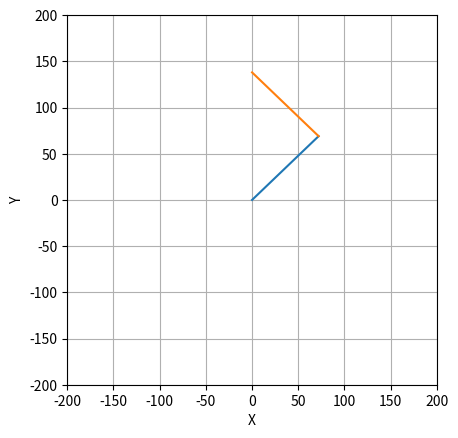

This chart was generated by the following Python code:
import numpy as np
import matplotlib.pyplot as plt
import math


class Leg:
    def __init__(self, l1: int, l2: int):
        # l1, l2 lengths of the upper and lower leg respectively
        self.l1 = l1
        self.l2 = l2

    def ja_from_xy(self, x: float, y: float) -> tuple[int, int]:
        D = (x**2 + y**2 - self.l1**2 - self.l2**2) / (2 * self.l1 * self.l2)

        try:
            theta2 = math.acos(D)  # theta2 in radians
        except ValueError:
            print("Out of bounds")
            return None

        # Calculate theta1
        theta1 = math.atan2(y, x) - math.atan2(
            self.l2 * math.sin(theta2), self.l1 + self.l2 * math.cos(theta2)
        )

        return (math.degrees(theta1), math.degrees(theta2))

    def xy_from_ja(self, theta1: float, theta2: float) -> tuple[int, int]:
        # Convert degrees to radians for trigonometric functions
        theta1_rad = math.radians(theta1)
        theta2_rad = math.radians(theta2)

        x1 = self.l1 * math.cos(theta1_rad)
        y1 = self.l1 * math.sin(theta1_rad)

        x2 = x1 + self.l2 * math.cos(theta1_rad + theta2_rad)
        y2 = y1 + self.l2 * math.sin(theta1_rad + theta2_rad)

        print(f"Joint 1 (x1, y1): ({int(x1)}, {int(y1)})")
        print(f"Joint 2 (x2, y2): ({int(x2)}, {int(y2)})")
        return (int(x2), int(y2))


def draw_leg(x, y, l1, l2):
    leg = Leg(l1, l2)
    theta1, theta2 = leg.ja_from_xy(x, y)
    print(f"theta1: {theta1}, theta2: {theta2}")

    theta1 = np.radians(theta1)
    theta2 = np.radians(theta2)

    x0, y0 = 0, 0

    # forward kinematics, super easy cus planar
    x1 = l1 * np.cos(theta1)
    y1 = l1 * np.sin(theta1)

    x2 = x1 + l2 * np.cos(theta1 + theta2)
    y2 = y1 + l2 * np.sin(theta1 + theta2)

    # for my sanity
    x1 = int(x1)
    x2 = int(x2)
    y1 = int(y1)
    y2 = int(y2)

    print(f"Joint 1 (x1, y1): ({x1}, {y1})")
    print(f"Joint 2 (x2, y2): ({x2}, {y2})")

    plt.figure()
    plt.plot([x0, x1], [y0, y1])
    plt.plot([x1, x2], [y1, y2])

    plt.xlim(-l1 - l2, l1 + l2)
    plt.ylim(-l1 - l2, l1 + l2)
    plt.xlabel("X")
    plt.ylabel("Y")
    plt.grid()
    plt.gca().set_aspect("equal")

    plt.show()


if __name__ == "__main__":
    l1 = 100
    l2 = 100

    x = 0
    y = 138
    draw_leg(x, y, l1, l2)
